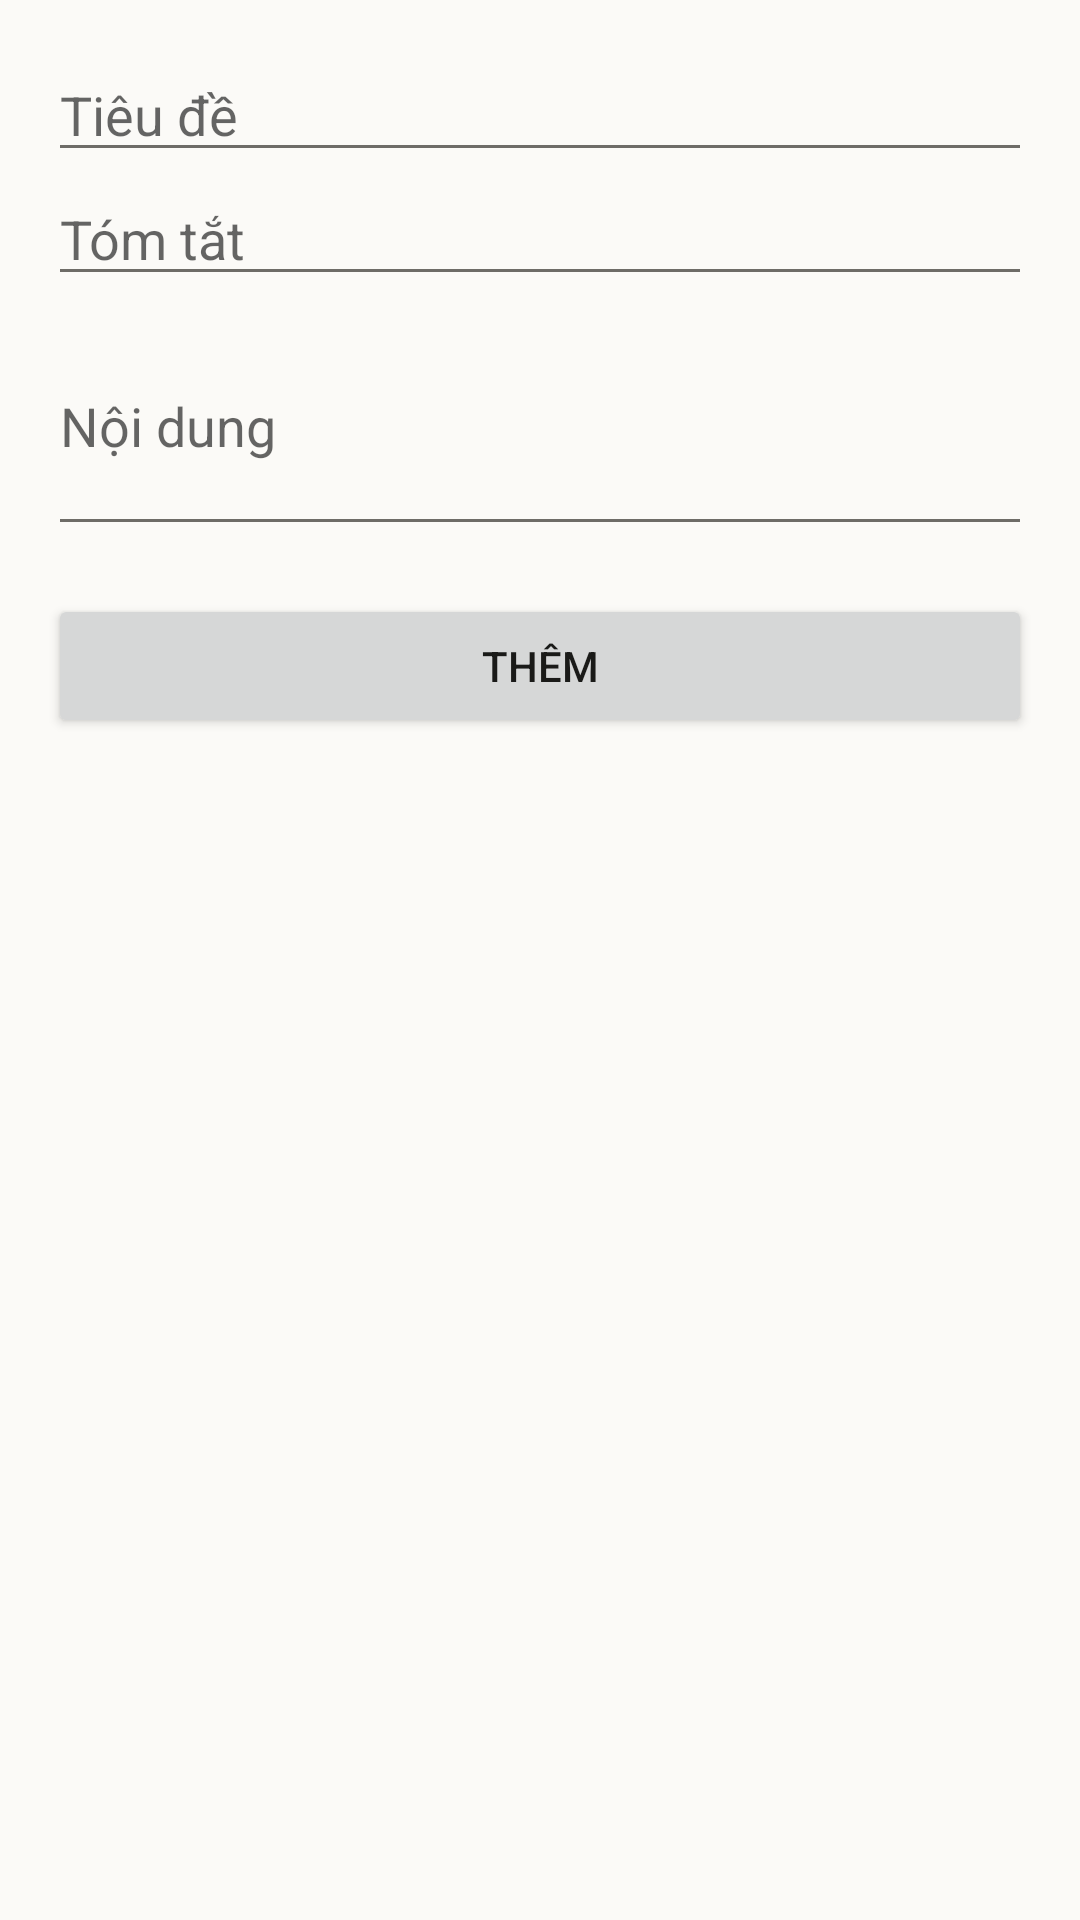

The Android layout XML behind this screen, and the referenced resources:
<!-- AndroidManifest.xml: application theme Theme.QL_Com_dao_BK -->
<!-- res/layout/fragment_notice_add.xml -->
<?xml version="1.0" encoding="utf-8"?>
<ScrollView xmlns:android="http://schemas.android.com/apk/res/android"
    android:layout_width="match_parent"
    android:layout_height="match_parent"
    android:padding="16dp">

    <LinearLayout
        android:layout_width="match_parent"
        android:layout_height="wrap_content"
        android:orientation="vertical">

        <EditText
            android:id="@+id/et_title"
            android:layout_width="match_parent"
            android:layout_height="wrap_content"
            android:hint="@string/title"
            android:importantForAutofill="no"
            android:inputType="text" />

        <EditText
            android:id="@+id/et_summary"
            android:layout_width="match_parent"
            android:layout_height="wrap_content"
            android:hint="@string/summary"
            android:importantForAutofill="no"
            android:inputType="text" />

        <EditText
            android:id="@+id/et_content"
            android:layout_width="match_parent"
            android:layout_height="wrap_content"
            android:hint="@string/content"
            android:importantForAutofill="no"
            android:inputType="textMultiLine"
            android:minLines="3" />

        <Button
            android:id="@+id/btn_add_notice"
            android:layout_width="match_parent"
            android:layout_height="wrap_content"
            android:layout_marginTop="16dp"
            android:text="@string/btn_add" />
    </LinearLayout>
</ScrollView>
<!-- resources referenced by this layout -->
<resources>
  <string name="btn_add">Thêm</string>
  <string name="content">Nội dung</string>
  <string name="summary">Tóm tắt</string>
  <string name="title">Tiêu đề</string>
  <style name="Theme.QL_Com_dao_BK" parent="Theme.MaterialComponents.Light.NoActionBar">
          
          <item name="colorPrimary">@color/accent</item>
          <item name="colorPrimaryVariant">@color/accent_hover</item>
          <item name="colorOnPrimary">@color/surface</item>
  
          
          <item name="colorSecondary">@color/accent</item>
          <item name="colorSecondaryVariant">@color/accent_hover</item>
          <item name="colorOnSecondary">@color/surface</item>
  
          
          <item name="android:statusBarColor">@color/accent_hover</item>
  
          
          <item name="android:windowBackground">@color/bg</item>
          <item name="colorSurface">@color/surface</item>
          <item name="colorOnSurface">@color/text_main</item>
          <item name="colorOnBackground">@color/text_main</item>
  
          
          <item name="android:textColorPrimary">@color/text_main</item>
          <item name="android:textColorSecondary">@color/text_muted</item>
  
          
          <item name="colorError">@color/red</item>
  
          
          <item name="materialButtonStyle">@style/Widget.App.Button</item>
          <item name="textInputStyle">@style/Widget.App.TextInputLayout</item>
          <item name="bottomNavigationStyle">@style/Widget.App.BottomNavigationView</item>
      </style>
  <color name="accent">#ad8f51</color>
  <color name="accent_hover">#947841</color>
  <color name="surface">#ffffff</color>
  <color name="bg">#fbfaf7</color>
  <color name="text_main">#1a1a18</color>
  <color name="text_muted">#6e6c67</color>
  <color name="red">#d64f3c</color>
  <style name="Widget.App.Button" parent="Widget.MaterialComponents.Button">
          <item name="backgroundTint">@color/accent</item>
          <item name="android:insetTop">0dp</item>
          <item name="android:insetBottom">0dp</item>
          <item name="shapeAppearanceOverlay">@style/ShapeAppearance.App.MediumComponent</item>
          <item name="android:textAllCaps">false</item>
          <item name="android:textColor">@color/white</item>
      </style>
  <style name="Widget.App.TextInputLayout" parent="Widget.MaterialComponents.TextInputLayout.OutlinedBox">
          <item name="boxStrokeColor">@color/accent</item>
          <item name="hintTextColor">@color/accent</item>
          <item name="boxStrokeWidth">1dp</item>
          <item name="boxStrokeWidthFocused">2dp</item>
          <item name="shapeAppearanceOverlay">@style/ShapeAppearance.App.SmallComponent</item>
      </style>
  <style name="Widget.App.BottomNavigationView" parent="Widget.MaterialComponents.BottomNavigationView">
          <item name="backgroundTint">@color/bg</item>
          <item name="itemIconTint">@color/accent_selector</item>
          <item name="itemTextColor">@color/accent_selector</item>
      </style>
  <style name="ShapeAppearance.App.MediumComponent" parent="ShapeAppearance.MaterialComponents.MediumComponent">
          <item name="cornerFamily">rounded</item>
          <item name="cornerSize">@dimen/radius_md</item>
      </style>
  <color name="white">#FFFFFFFF</color>
  <style name="ShapeAppearance.App.SmallComponent" parent="ShapeAppearance.MaterialComponents.SmallComponent">
          <item name="cornerFamily">rounded</item>
          <item name="cornerSize">@dimen/radius_md</item>
      </style>
  <dimen name="radius_md">8dp</dimen>
</resources>
